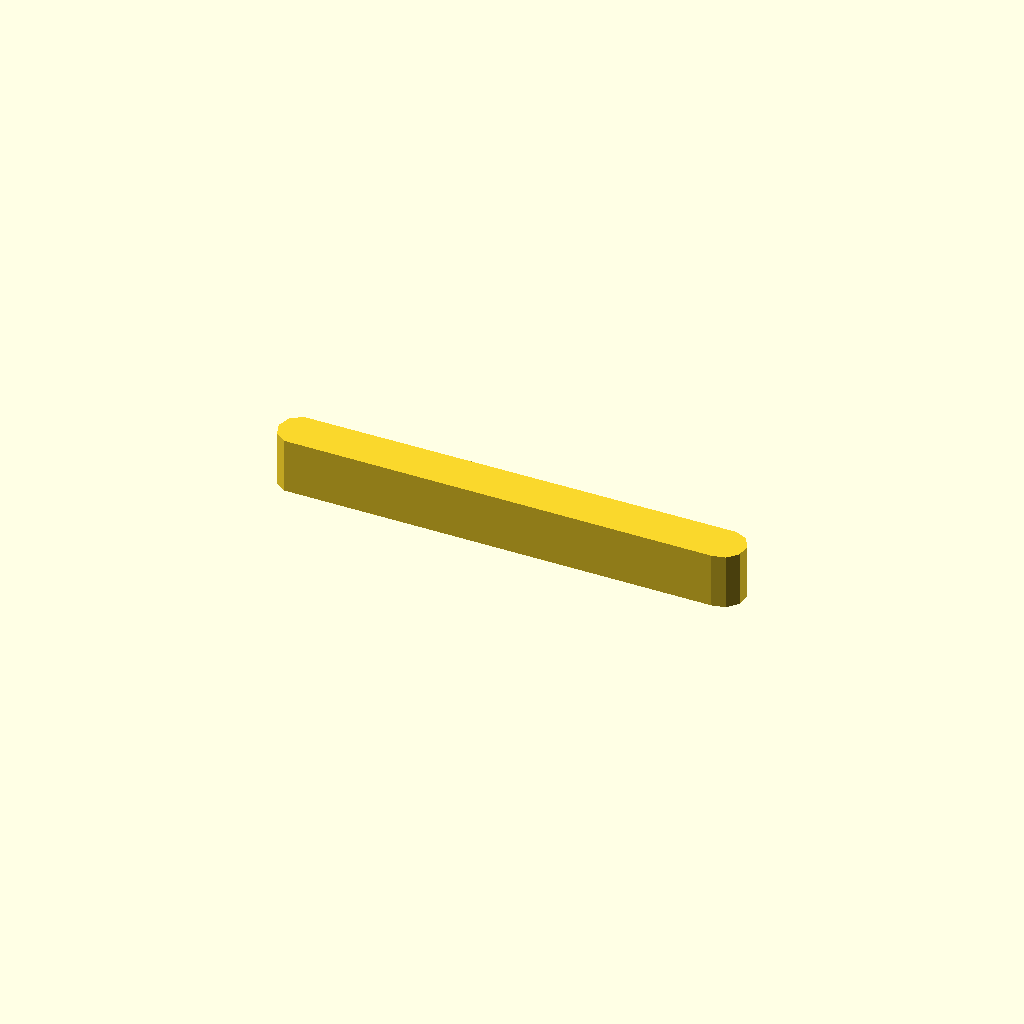
Cell 1 — every parameter at its default value.
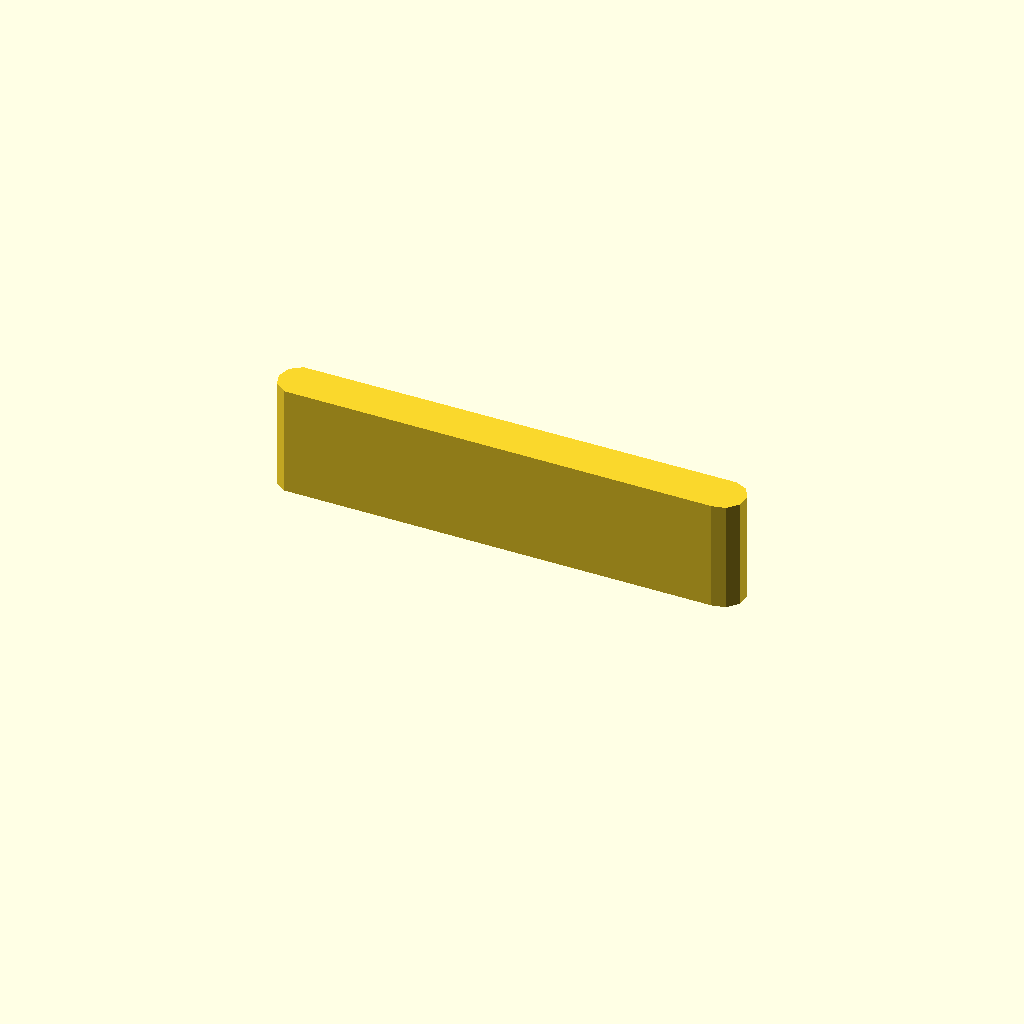
Cell 2: profile_height = 20 (everything else at default).
All cells are drawn from one camera (rotation 55°, 0°, 25°, orthographic, colour scheme Cornfield), so only the parameter changes between them.
Source of the model, optional_data/data/sketch1/keybars/part_0063.scad:
$fn = 32;

// ----------------------------------------------------------------------
// Key bar: parallel key, 10 mm thick
// ----------------------------------------------------------------------

// --- parameters (mm) ---
profile_height = 10;      // extrusion height
profile_points = 11;      // points of the closed outline

profile = [[0, 3.978], [0.764, 1.627], [2.764, 0.174], [80.582, 0], [83, 0.514], [84.654, 2.351], [84.913, 4.81], [83.677, 6.951], [81.418, 7.956], [2.764, 7.782], [0.764, 6.329]];  // single closed polygon, 11 points, counter clockwise

// --- the one profile operation ---
linear_extrude(height = profile_height) polygon(points = profile);
Parameter table extracted from the source (name, type, default, range or options):
profile_height: number, default 10
profile_points: number, default 11
